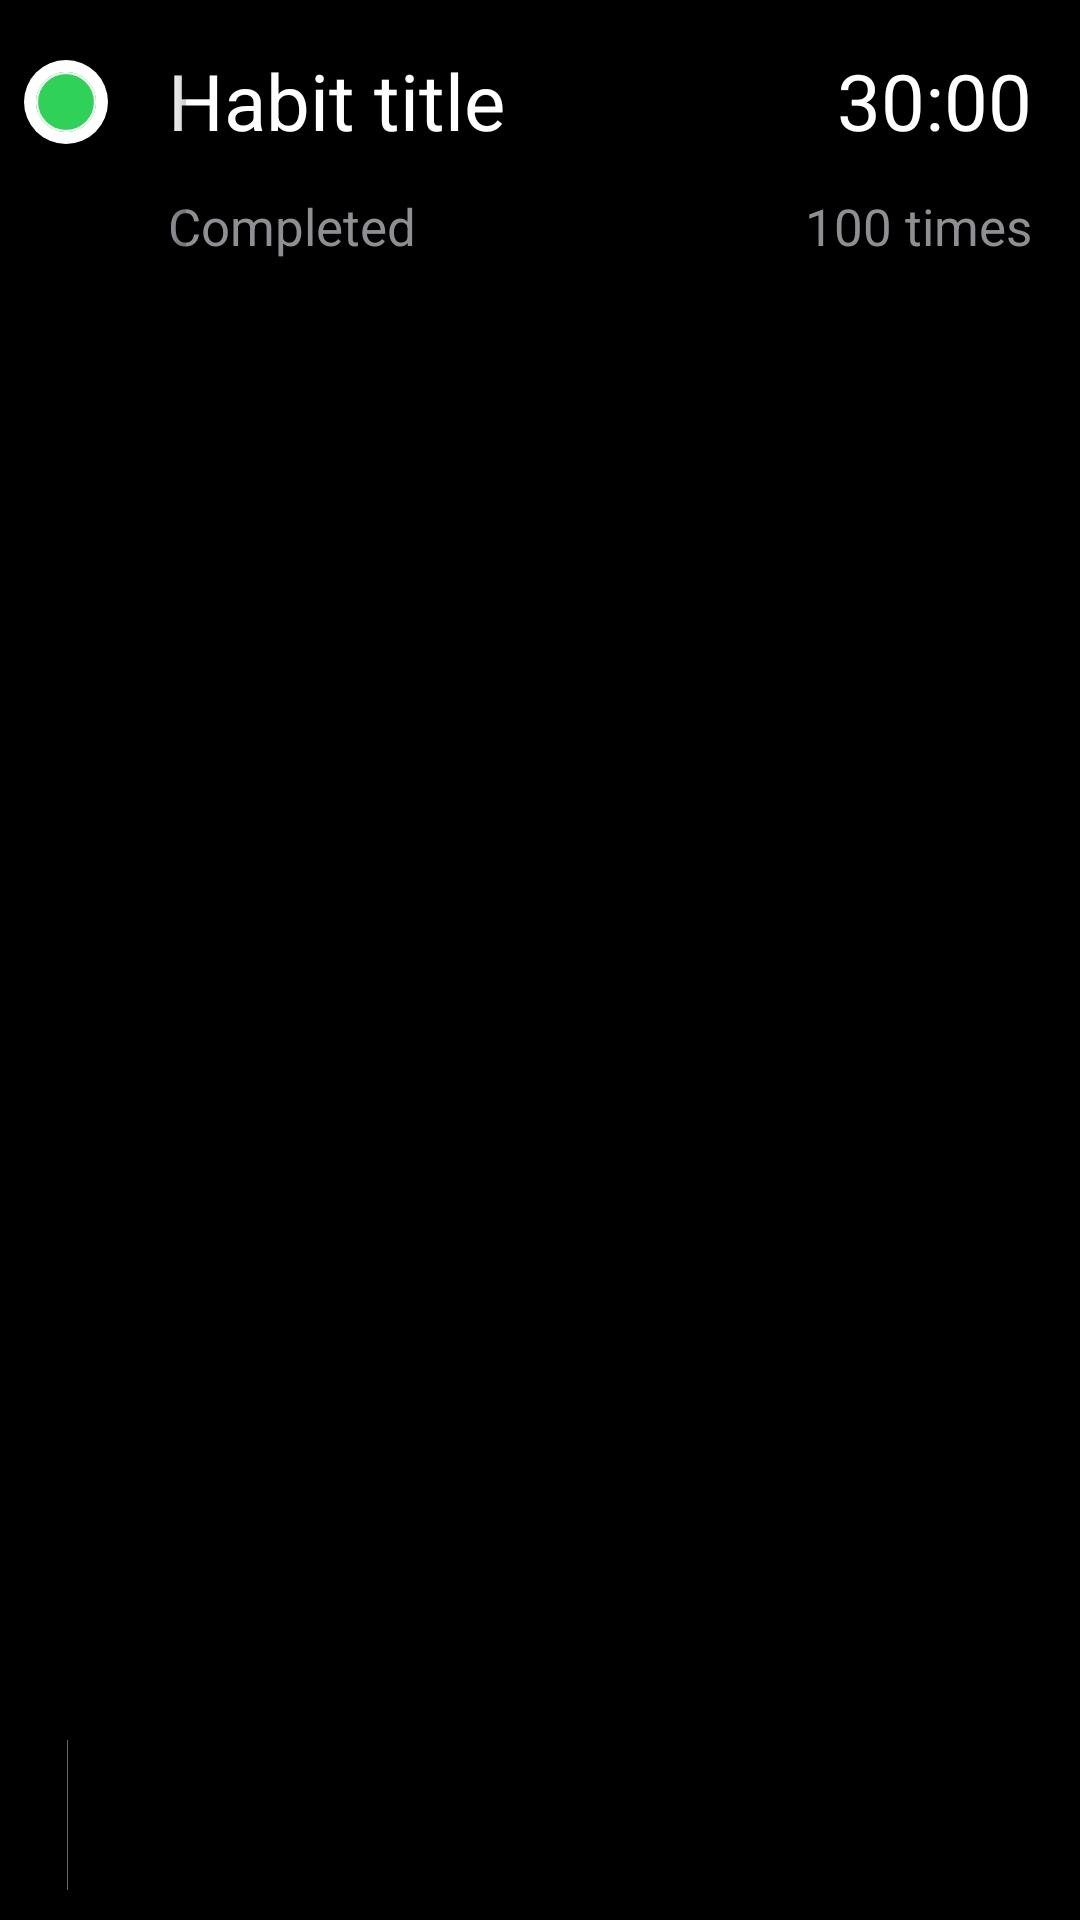

Android layout source for this screen:
<!-- AndroidManifest.xml: application theme Theme.ND1 -->
<!-- res/layout/main_item.xml -->
<?xml version="1.0" encoding="utf-8"?>
<androidx.constraintlayout.widget.ConstraintLayout xmlns:android="http://schemas.android.com/apk/res/android"
    xmlns:app="http://schemas.android.com/apk/res-auto"
    xmlns:tools="http://schemas.android.com/tools"
    android:layout_width="match_parent"
    android:layout_height="120dp"
    android:background="#000000"
    android:visibility="visible">

    <TextView
        android:id="@+id/titleTextView"
        android:layout_width="wrap_content"
        android:layout_height="40dp"
        android:layout_marginStart="56dp"
        android:layout_marginTop="16dp"
        android:text="Habit title"
        android:textAlignment="viewStart"
        android:textColor="@color/white"
        android:textSize="26sp"
        app:layout_constraintStart_toStartOf="parent"
        app:layout_constraintTop_toTopOf="parent" />

    <TextView
        android:id="@+id/timerTextView"
        android:layout_width="78dp"
        android:layout_height="40dp"
        android:layout_marginTop="16dp"
        android:layout_marginEnd="16dp"
        android:text="30:00"
        android:textAlignment="viewEnd"
        android:textColor="@color/white"
        android:textSize="26sp"
        app:layout_constraintEnd_toEndOf="parent"
        app:layout_constraintTop_toTopOf="parent" />

    <TextView
        android:id="@+id/descriptionTextView"
        android:layout_width="wrap_content"
        android:layout_height="30dp"
        android:layout_marginStart="56dp"
        android:layout_marginTop="8dp"
        android:text="@string/completed"
        android:textAlignment="viewStart"
        android:textColor="#8E8E93"
        android:textSize="17sp"
        app:layout_constraintStart_toStartOf="parent"
        app:layout_constraintTop_toBottomOf="@+id/titleTextView" />

    <TextView
        android:id="@+id/completionsTextView"
        android:layout_width="wrap_content"
        android:layout_height="30dp"
        android:layout_marginTop="8dp"
        android:layout_marginEnd="16dp"
        android:text="100 times"
        android:textAlignment="viewEnd"
        android:textColor="#8E8E93"
        android:textSize="17sp"
        app:layout_constraintEnd_toEndOf="parent"
        app:layout_constraintTop_toBottomOf="@+id/timerTextView" />

    <Button
        android:id="@+id/completedButton"
        android:layout_width="55dp"
        android:layout_height="0dp"
        android:backgroundTint="#00FFFFFF"
        android:visibility="visible"
        app:layout_constraintBottom_toBottomOf="parent"
        app:layout_constraintStart_toStartOf="parent"
        app:layout_constraintTop_toTopOf="parent" />

    <Button
        android:id="@+id/editBtn"
        android:layout_width="46dp"
        android:layout_height="60dp"
        android:backgroundTint="#00FFFFFF"
        android:visibility="visible"
        app:layout_constraintStart_toStartOf="parent"
        app:layout_constraintTop_toTopOf="parent" />

    <Button
        android:id="@+id/deleteBtn"
        android:layout_width="46dp"
        android:layout_height="60dp"
        android:layout_marginTop="60dp"
        android:backgroundTint="#00FFFFFF"
        android:visibility="visible"
        app:layout_constraintStart_toStartOf="parent"
        app:layout_constraintTop_toTopOf="parent" />

    <Button
        android:id="@+id/habitButton"
        android:layout_width="0dp"
        android:layout_height="0dp"
        android:backgroundTint="#00FFFFFF"
        android:visibility="visible"
        app:layout_constraintBottom_toBottomOf="parent"
        app:layout_constraintEnd_toEndOf="parent"
        app:layout_constraintStart_toEndOf="@+id/completedButton"
        app:layout_constraintTop_toTopOf="parent"
        app:layout_constraintVertical_bias="0.0" />

    <ImageView
        android:id="@+id/defaultBorderImageView"
        android:layout_width="wrap_content"
        android:layout_height="50dp"
        android:layout_marginStart="22dp"
        android:layout_marginBottom="10dp"
        android:alpha="0.4"
        app:layout_constraintBottom_toBottomOf="parent"
        app:layout_constraintStart_toStartOf="parent"
        app:srcCompat="@drawable/border" />

    <ImageView
        android:id="@+id/editImageView"
        android:layout_width="28dp"
        android:layout_height="28dp"
        android:layout_marginStart="8dp"
        android:layout_marginTop="20dp"
        app:layout_constraintStart_toStartOf="parent"
        app:layout_constraintTop_toTopOf="parent"
        app:srcCompat="@drawable/edit_list_icon" />

    <ImageView
        android:id="@+id/deleteImageView"
        android:layout_width="26dp"
        android:layout_height="26dp"
        android:layout_marginStart="10dp"
        android:layout_marginBottom="16dp"
        app:layout_constraintBottom_toBottomOf="parent"
        app:layout_constraintStart_toStartOf="parent"
        app:srcCompat="@drawable/ic_baseline_delete_outline" />

    <ImageView
        android:id="@+id/completedImageView"
        android:layout_width="20dp"
        android:layout_height="20dp"
        android:layout_marginStart="12dp"
        android:layout_marginTop="24dp"
        app:layout_constraintStart_toStartOf="parent"
        app:layout_constraintTop_toTopOf="parent"
        app:srcCompat="@drawable/ellipse_completed" />

    <ImageView
        android:id="@+id/defaultCompleteImageView"
        android:layout_width="20dp"
        android:layout_height="20dp"
        android:layout_marginStart="12dp"
        android:layout_marginTop="24dp"
        app:layout_constraintStart_toStartOf="parent"
        app:layout_constraintTop_toTopOf="parent"
        app:srcCompat="@drawable/ellipse_white" />

</androidx.constraintlayout.widget.ConstraintLayout>
<!-- resources referenced by this layout -->
<resources>
  <color name="white">#FFFFFFFF</color>
  <!-- drawable border (drawable) -->
  <vector xmlns:android="http://schemas.android.com/apk/res/android"
      android:width="1dp"
      android:height="86dp"
      android:viewportWidth="1"
      android:viewportHeight="86">
    <group>
      <clip-path
          android:pathData="M0,0h1v86h-1z"/>
      <path
          android:pathData="M0,0h1v86h-1z"
          android:fillColor="#fff"/>
      <path
          android:pathData="M0,0h1v86h-1z"
          android:fillColor="#fff"/>
    </group>
  </vector>
  <!-- drawable edit_list_icon (drawable) -->
  <vector xmlns:android="http://schemas.android.com/apk/res/android"
      android:width="86dp"
      android:height="86dp"
      android:viewportWidth="86"
      android:viewportHeight="86">
    <path
        android:pathData="M43,43m-43,0a43,43 0,1 1,86 0a43,43 0,1 1,-86 0"
        android:fillColor="#fff"/>
    <path
        android:fillColor="#FF000000"
        android:pathData="M29.5,63.3 L58.7,34.136l-4.859,-4.859L24.663,58.439 22.1,64.483a0.887,0.887 0,0 0,0.23 0.973,0.834 0.834,0 0,0 0.943,0.255ZM61.13,31.768L63.9,29.048a3.207,3.207 0,0 0,1.073 -2.12,2.735 2.735,0 0,0 -0.884,-2.039l-0.96,-0.966a2.52,2.52 0,0 0,-2.017 -0.845,3.446 3.446,0 0,0 -2.12,1.087l-2.771,2.718Z"/>
  </vector>
  <!-- drawable ellipse_completed (drawable) -->
  <vector xmlns:android="http://schemas.android.com/apk/res/android"
      android:width="86dp"
      android:height="86dp"
      android:viewportWidth="86"
      android:viewportHeight="86">
    <path
        android:pathData="M43,43m-43,0a43,43 0,1 1,86 0a43,43 0,1 1,-86 0"
        android:strokeWidth="3"
        android:fillColor="#30d158"
        android:strokeColor="#00000000"/>
    <path
        android:pathData="M43,43m-41.5,0a41.5,41.5 0,1 1,83 0a41.5,41.5 0,1 1,-83 0"
        android:strokeWidth="3"
        android:fillColor="#00000000"
        android:strokeColor="#30d158"/>
  </vector>
  <!-- drawable ellipse_white (drawable) -->
  <vector xmlns:android="http://schemas.android.com/apk/res/android"
      android:width="86dp"
      android:height="86dp"
      android:viewportWidth="86"
      android:viewportHeight="86">
    <path
        android:pathData="M43,43m-41.5,0a41.5,41.5 0,1 1,83 0a41.5,41.5 0,1 1,-83 0"
        android:strokeWidth="3"
        android:fillColor="#00000000"
        android:strokeColor="#fff"/>
  </vector>
  <string name="completed">Completed</string>
  <style name="Theme.ND1" parent="Theme.MaterialComponents.DayNight.DarkActionBar">
          
          <item name="colorPrimary">@color/purple_200</item>
          <item name="colorPrimaryVariant">@color/purple_700</item>
          <item name="colorOnPrimary">@color/black</item>
          
          <item name="colorSecondary">@color/teal_200</item>
          <item name="colorSecondaryVariant">@color/teal_200</item>
          <item name="colorOnSecondary">@color/black</item>
          
          <item name="android:statusBarColor" tools:targetApi="l">?attr/colorPrimaryVariant</item>
          
  
      </style>
  <color name="purple_200">#FFBB86FC</color>
  <color name="purple_700">#000000</color>
  <color name="black">#000000</color>
  <color name="teal_200">#FFFFFF</color>
</resources>
